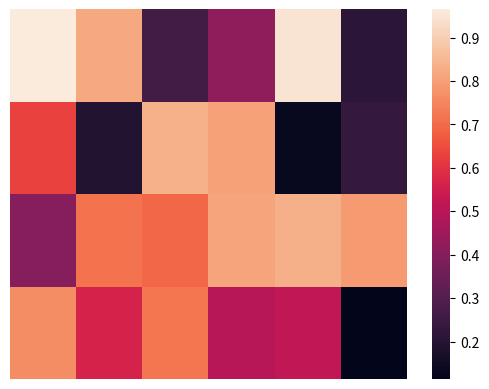

The matplotlib source for this figure:
import numpy as np
import seaborn as sb
import matplotlib.pyplot as plt

data = np.random.rand(4, 6)
heat_map = sb.heatmap(data, xticklabels=False, yticklabels=False)
plt.show()


